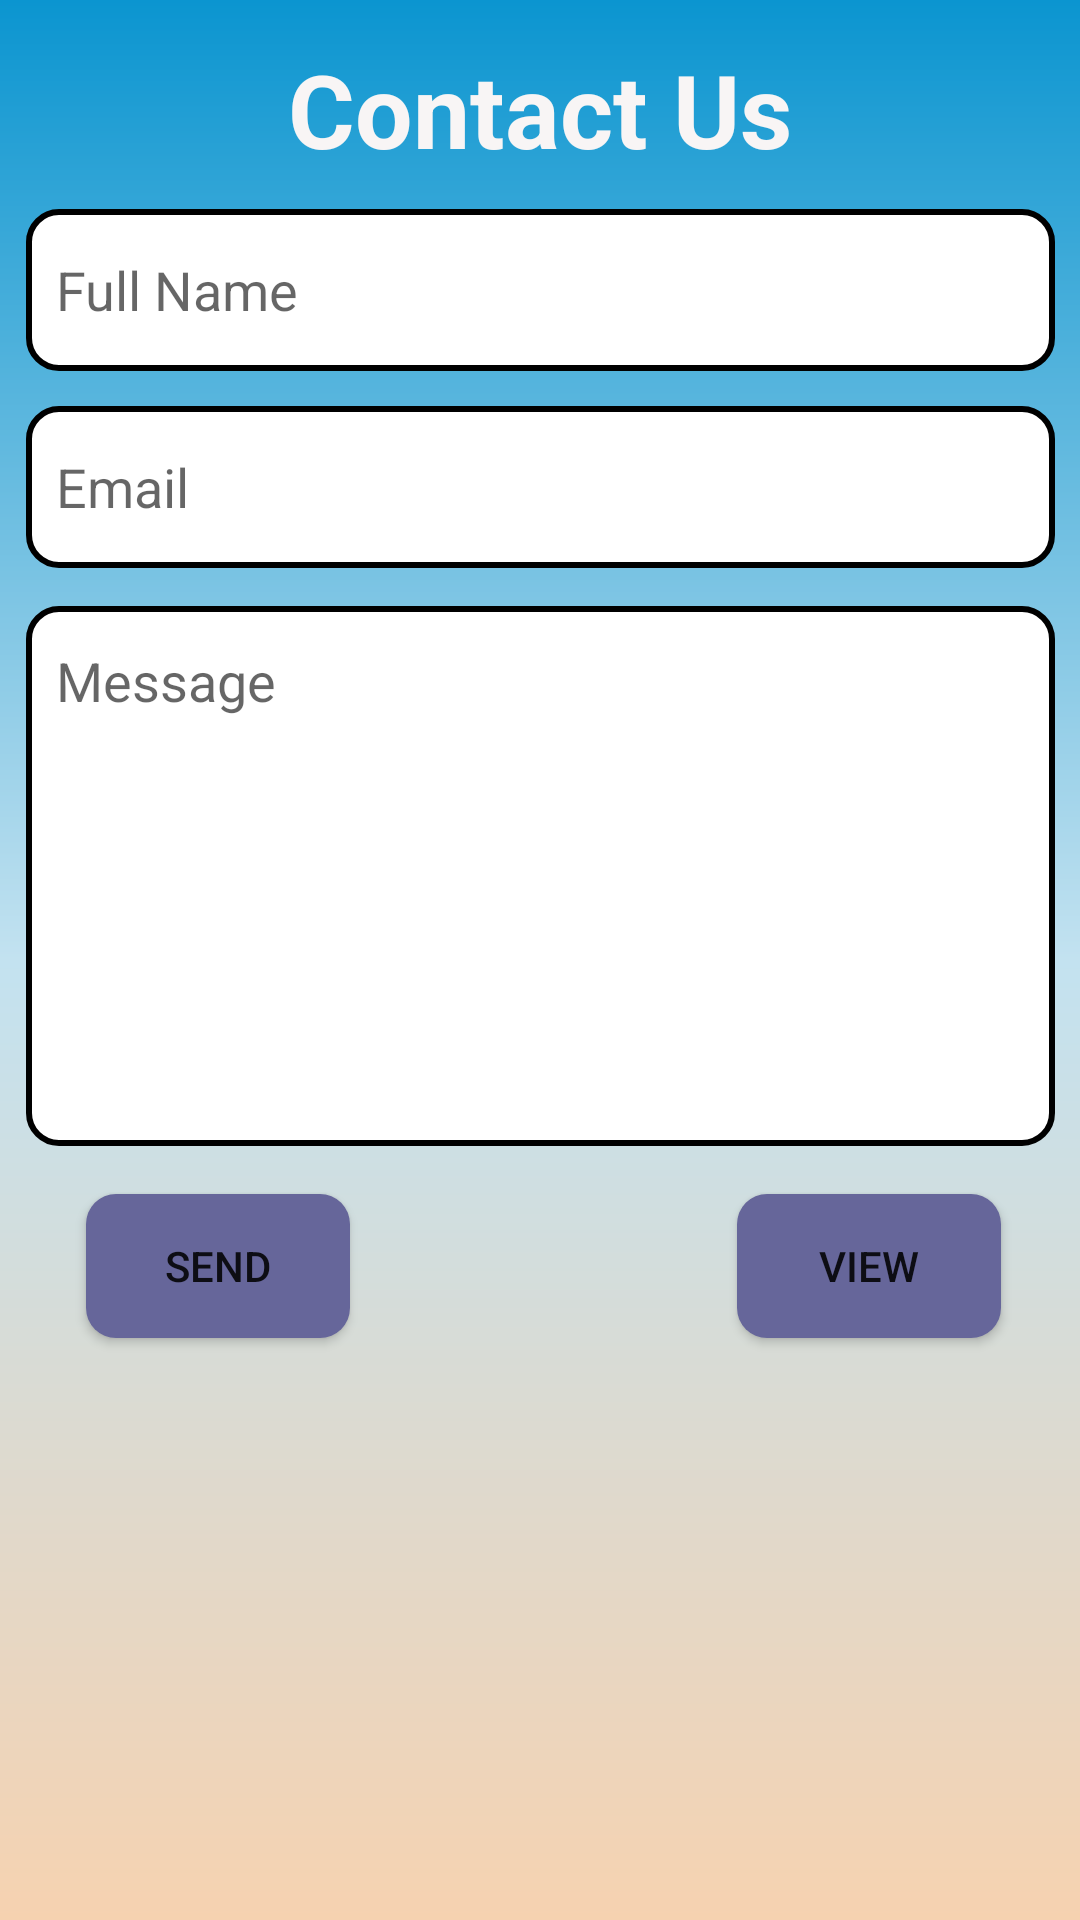

Layout XML and referenced resources for this Android screen:
<!-- AndroidManifest.xml: application theme Theme.TravelGuider -->
<!-- res/layout/activity_contact_page.xml -->
<?xml version="1.0" encoding="utf-8"?>
<androidx.constraintlayout.widget.ConstraintLayout xmlns:android="http://schemas.android.com/apk/res/android"
    xmlns:app="http://schemas.android.com/apk/res-auto"
    xmlns:tools="http://schemas.android.com/tools"
    android:layout_width="match_parent"
    android:layout_height="match_parent"
    tools:context=".ContactPage"
    android:background="@drawable/bg2">

    <TextView
        android:id="@+id/textView11"
        android:layout_width="wrap_content"
        android:layout_height="wrap_content"
        android:layout_marginStart="88dp"
        android:layout_marginTop="12dp"
        android:text="TextView"
        android:visibility="invisible"
        app:layout_constraintStart_toStartOf="parent"
        app:layout_constraintTop_toBottomOf="@+id/textView10" />

    <TextView
        android:id="@+id/textView12"
        android:layout_width="wrap_content"
        android:layout_height="wrap_content"
        android:layout_marginStart="88dp"
        android:layout_marginTop="12dp"
        android:text="TextView"
        android:visibility="invisible"
        app:layout_constraintStart_toStartOf="parent"
        app:layout_constraintTop_toBottomOf="@+id/textView11" />

    <TextView
        android:id="@+id/textView9"
        android:layout_width="wrap_content"
        android:layout_height="wrap_content"
        android:text="Contact Us"
        android:textColor="#F8F5F5"
        android:textSize="34sp"
        android:textStyle="bold"
        app:layout_constraintBottom_toBottomOf="parent"
        app:layout_constraintEnd_toEndOf="parent"
        app:layout_constraintStart_toStartOf="parent"
        app:layout_constraintTop_toTopOf="parent"
        app:layout_constraintVertical_bias="0.023" />

    <EditText
        android:id="@+id/editText1"
        android:layout_width="343dp"
        android:layout_height="54dp"
        android:background="@drawable/edit_text_background"
        android:ems="10"
        android:hint="Full Name"
        android:inputType="textPersonName"
        android:paddingLeft="10dp"
        app:layout_constraintBottom_toBottomOf="parent"
        app:layout_constraintEnd_toEndOf="parent"
        app:layout_constraintStart_toStartOf="parent"
        app:layout_constraintTop_toTopOf="parent"
        app:layout_constraintVertical_bias="0.119" />

    <EditText
        android:id="@+id/editText2"
        android:layout_width="343dp"
        android:layout_height="54dp"
        android:background="@drawable/edit_text_background"
        android:ems="10"
        android:hint="Email"
        android:inputType="textPersonName"
        android:paddingLeft="10dp"
        app:layout_constraintBottom_toBottomOf="parent"
        app:layout_constraintEnd_toEndOf="parent"
        app:layout_constraintStart_toStartOf="parent"
        app:layout_constraintTop_toBottomOf="@+id/editText1"
        app:layout_constraintVertical_bias="0.025" />

    <EditText
        android:id="@+id/editText3"
        android:layout_width="343dp"
        android:layout_height="180dp"
        android:background="@drawable/edit_text_background"
        android:ems="10"
        android:hint="Message"
        android:inputType="textPersonName"
        android:paddingLeft="10dp"
        android:paddingBottom="130dp"
        app:layout_constraintBottom_toBottomOf="parent"
        app:layout_constraintEnd_toEndOf="parent"
        app:layout_constraintStart_toStartOf="parent"
        app:layout_constraintTop_toBottomOf="@+id/editText2"
        app:layout_constraintVertical_bias="0.047" />

    <Button
        android:id="@+id/button2"
        android:layout_width="wrap_content"
        android:layout_height="wrap_content"
        android:layout_marginTop="16dp"
        android:background="@drawable/button_shape"
        android:text="Send"
        app:layout_constraintEnd_toEndOf="parent"
        app:layout_constraintHorizontal_bias="0.105"
        app:layout_constraintStart_toStartOf="parent"
        app:layout_constraintTop_toBottomOf="@+id/editText3" />

    <Button
        android:id="@+id/button3"
        android:layout_width="wrap_content"
        android:layout_height="wrap_content"
        android:layout_marginTop="16dp"
        android:background="@drawable/button_shape"

        android:text="View"
        app:layout_constraintEnd_toEndOf="parent"
        app:layout_constraintHorizontal_bias="0.83"
        app:layout_constraintStart_toEndOf="@+id/button2"
        app:layout_constraintTop_toBottomOf="@+id/editText3" />

    <TextView
        android:id="@+id/textView10"
        android:layout_width="wrap_content"
        android:layout_height="wrap_content"
        android:layout_marginStart="88dp"
        android:layout_marginTop="28dp"
        android:text="TextView"
        android:visibility="invisible"
        app:layout_constraintStart_toStartOf="parent"
        app:layout_constraintTop_toBottomOf="@+id/button2" />

</androidx.constraintlayout.widget.ConstraintLayout>
<!-- resources referenced by this layout -->
<resources>
  <!-- drawable bg2 (drawable) -->
  <?xml version="1.0" encoding="utf-8"?>
  <shape xmlns:android="http://schemas.android.com/apk/res/android">
      <gradient android:angle="60" android:startColor="#0b95d0"
          android:endColor="#f6d2b0" android:centerColor="#c3e2f0"></gradient>
  </shape>
  <!-- drawable button_shape (drawable) -->
  <?xml version="1.0" encoding="utf-8"?>
  <selector xmlns:android="http://schemas.android.com/apk/res/android">
      <item>
          <shape android:shape="rectangle">
              <solid android:color="#66669a"/>
              <corners android:radius="10dp"/>
  
          </shape>
      </item>
  </selector>
  <!-- drawable edit_text_background (drawable) -->
  <?xml version="1.0" encoding="utf-8"?>
  <selector xmlns:android="http://schemas.android.com/apk/res/android">
      <item>
          <shape android:shape="rectangle">
              <solid android:color="#ffffff"/>
              <corners android:radius="10dp"/>
  
              <stroke
                  android:width="2dp"
                  android:color="@color/black"/>
          </shape>
      </item>
  </selector>
  <style name="Theme.TravelGuider" parent="Theme.AppCompat.Light.DarkActionBar">
          
          <item name="colorPrimary">@color/purple_500</item>
          <item name="colorPrimaryVariant">@color/purple_700</item>
          <item name="colorOnPrimary">@color/white</item>
          
          <item name="colorSecondary">@color/teal_200</item>
          <item name="colorSecondaryVariant">@color/teal_700</item>
          <item name="colorOnSecondary">@color/black</item>
          
          <item name="android:statusBarColor">?attr/colorPrimaryVariant</item>
          
      </style>
  <!-- not gathered from this repository: default colours our renderer supplied (Android Studio template values) -->
  <color name="purple_500">#FF6200EE</color>
  <color name="purple_700">#FF3700B3</color>
  <color name="teal_200">#FF03DAC5</color>
  <color name="teal_700">#FF018786</color>
  <color name="black">#FF000000</color>
  <color name="white">#FFFFFFFF</color>
</resources>
